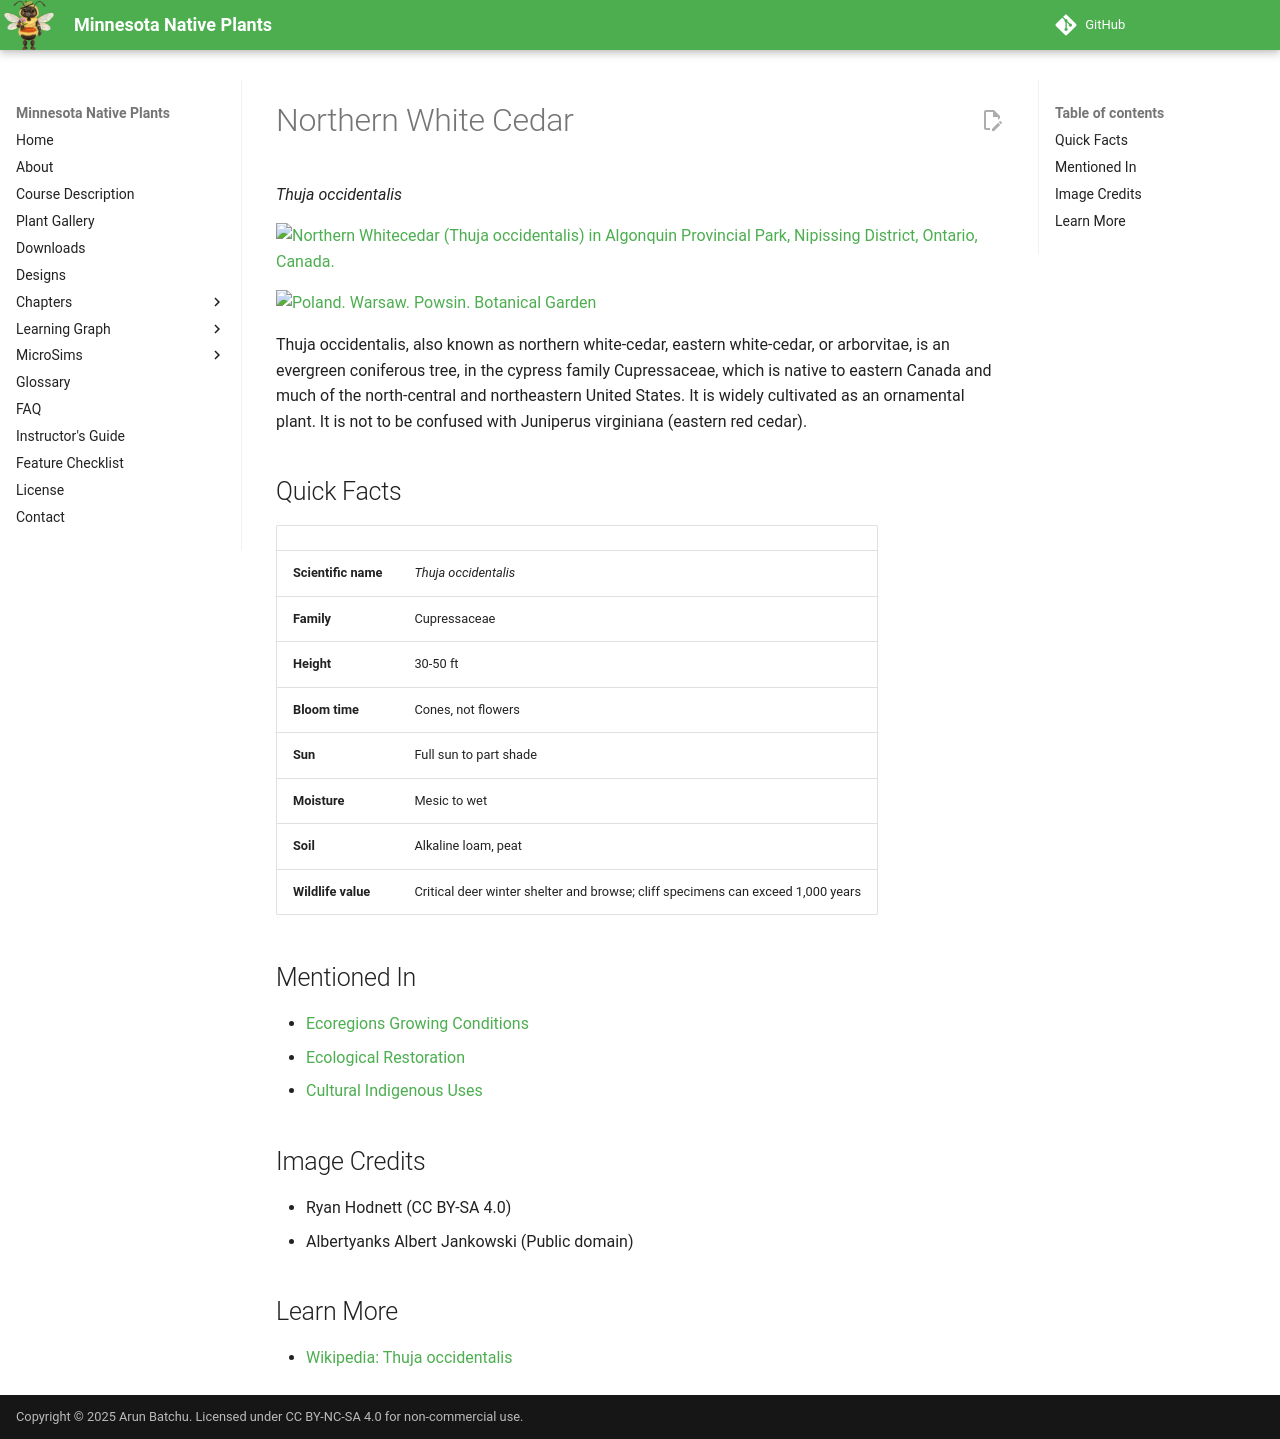

repository: arunbatchu/minnesota-native-plants · page: plants/northern-white-cedar/index.html · generator: mkdocs

# Northern White Cedar

*Thuja occidentalis*



![Northern Whitecedar (Thuja occidentalis) in Algonquin Provincial Park, Nipissing District, Ontario, Canada.](img/northern-white-cedar-1.jpg)

![Poland. Warsaw. Powsin. Botanical Garden](img/northern-white-cedar-2.jpg)

Thuja occidentalis, also known as northern white-cedar, eastern white-cedar, or arborvitae, is an evergreen coniferous tree, in the cypress family Cupressaceae, which is native to eastern Canada and much of the north-central and northeastern United States. It is widely cultivated as an ornamental plant. It is not to be confused with Juniperus virginiana (eastern red cedar).

## Quick Facts

| | |
|---|---|
| **Scientific name** | *Thuja occidentalis* |
| **Family** | Cupressaceae |
| **Height** | 30-50 ft |
| **Bloom time** | Cones, not flowers |
| **Sun** | Full sun to part shade |
| **Moisture** | Mesic to wet |
| **Soil** | Alkaline loam, peat |
| **Wildlife value** | Critical deer winter shelter and browse; cliff specimens can exceed 1,000 years |

## Mentioned In

- [Ecoregions Growing Conditions](../chapters/02-ecoregions-growing-conditions/index.md)
- [Ecological Restoration](../chapters/12-ecological-restoration/index.md)
- [Cultural Indigenous Uses](../chapters/13-cultural-indigenous-uses/index.md)

## Image Credits

- Ryan Hodnett (CC BY-SA 4.0)
- Albertyanks Albert Jankowski (Public domain)

## Learn More

- [Wikipedia: Thuja occidentalis](https://en.wikipedia.org/wiki/Thuja_occidentalis)
